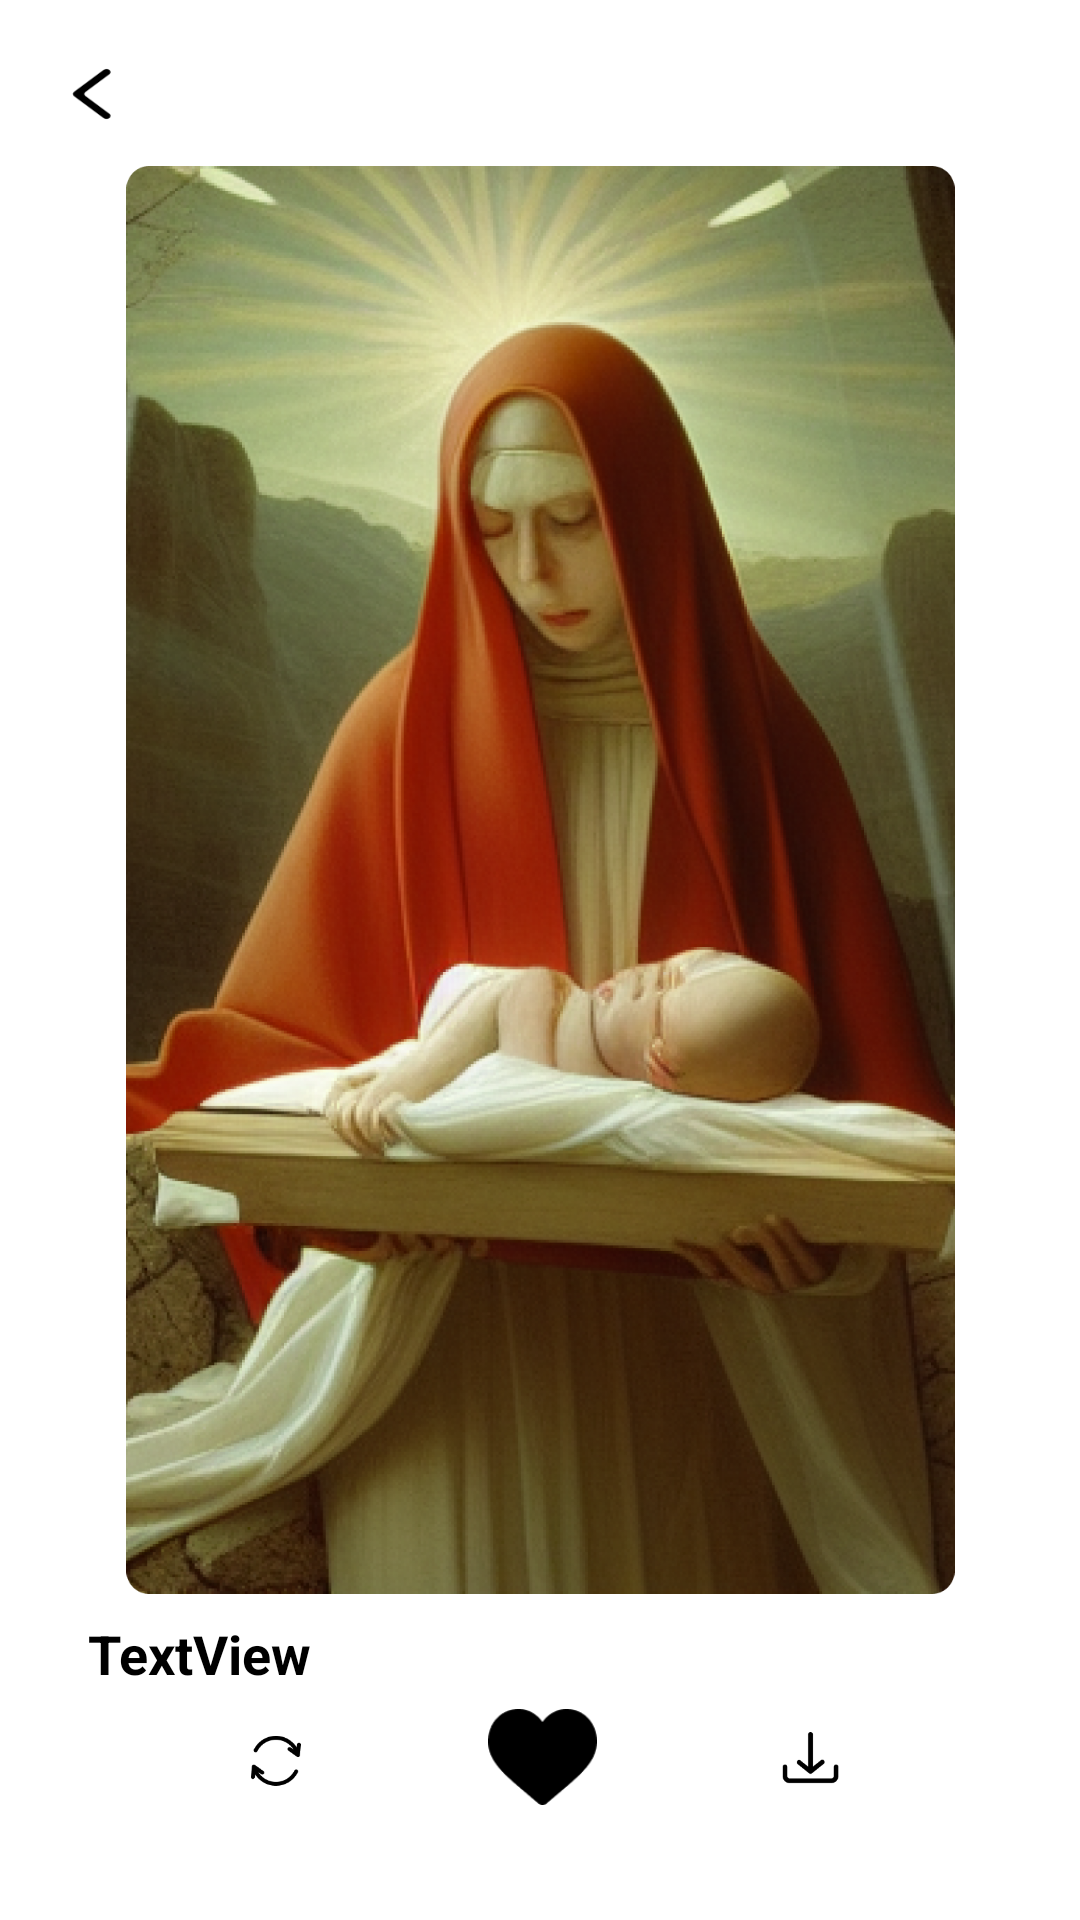

This screen was rendered from an Android layout file. Write that file and the resources it references.
<!-- AndroidManifest.xml: application theme Theme.AIArtCreator -->
<!-- res/layout/fragment_result.xml -->
<?xml version="1.0" encoding="utf-8"?>
<androidx.constraintlayout.widget.ConstraintLayout xmlns:android="http://schemas.android.com/apk/res/android"
    xmlns:app="http://schemas.android.com/apk/res-auto"
    xmlns:tools="http://schemas.android.com/tools"
    android:layout_width="match_parent"
    android:layout_height="match_parent"
    tools:context=".ui.ResultFragment">

    <ImageView
        android:id="@+id/backHome"
        android:layout_width="0dp"
        android:layout_height="0dp"
        android:background="@drawable/back_btn"
        android:padding="5dp"
        app:layout_constraintBottom_toTopOf="@+id/guideline61"
        app:layout_constraintEnd_toStartOf="@+id/guideline79"
        app:layout_constraintStart_toStartOf="@+id/guideline78"
        app:layout_constraintTop_toTopOf="@+id/guideline54" />

    <androidx.constraintlayout.widget.Guideline
        android:id="@+id/guideline54"
        android:layout_width="wrap_content"
        android:layout_height="wrap_content"
        android:orientation="horizontal"
        app:layout_constraintGuide_percent="0.03" />

    <androidx.constraintlayout.widget.Guideline
        android:id="@+id/guideline61"
        android:layout_width="wrap_content"
        android:layout_height="wrap_content"
        android:orientation="horizontal"
        app:layout_constraintGuide_percent="0.06769596" />

    <androidx.constraintlayout.widget.Guideline
        android:id="@+id/guideline78"
        android:layout_width="wrap_content"
        android:layout_height="wrap_content"
        android:orientation="vertical"
        app:layout_constraintGuide_percent="0.04" />

    <androidx.constraintlayout.widget.Guideline
        android:id="@+id/guideline79"
        android:layout_width="wrap_content"
        android:layout_height="wrap_content"
        android:orientation="vertical"
        app:layout_constraintGuide_percent="0.13" />

    <ImageView
        android:id="@+id/imageResult"
        android:layout_width="0dp"
        android:layout_height="0dp"
        android:src="@drawable/result_fragmnet_img"
        app:layout_constraintBottom_toTopOf="@+id/guideline83"
        app:layout_constraintEnd_toStartOf="@+id/guideline82"
        app:layout_constraintHorizontal_bias="0.0"
        app:layout_constraintStart_toStartOf="@+id/guideline78"
        app:layout_constraintTop_toTopOf="@+id/guideline80"
        app:layout_constraintVertical_bias="1.0" />

    <androidx.constraintlayout.widget.Guideline
        android:id="@+id/guideline80"
        android:layout_width="wrap_content"
        android:layout_height="wrap_content"
        android:orientation="horizontal"
        app:layout_constraintGuide_percent="0.08669834" />

    <TextView
        android:id="@+id/textView"
        android:layout_width="0dp"
        android:layout_height="wrap_content"
        android:text="TextView"
        android:textColor="@color/black"
        android:textSize="18sp"
        android:maxLines="1"
        android:layout_marginLeft="15dp"
        android:textStyle="bold"
        app:layout_constraintEnd_toStartOf="@+id/guideline82"
        app:layout_constraintStart_toStartOf="@+id/guideline78"
        app:layout_constraintTop_toTopOf="@+id/guideline81" />

    <androidx.constraintlayout.widget.Guideline
        android:id="@+id/guideline81"
        android:layout_width="wrap_content"
        android:layout_height="wrap_content"
        android:orientation="horizontal"
        app:layout_constraintGuide_percent="0.842" />

    <androidx.constraintlayout.widget.Guideline
        android:id="@+id/guideline82"
        android:layout_width="wrap_content"
        android:layout_height="wrap_content"
        android:orientation="vertical"
        app:layout_constraintGuide_percent="0.96107054" />

    <androidx.constraintlayout.widget.Guideline
        android:id="@+id/guideline83"
        android:layout_width="wrap_content"
        android:layout_height="wrap_content"
        android:orientation="horizontal"
        app:layout_constraintGuide_percent="0.83" />

    <LinearLayout
        android:layout_width="0dp"
        android:layout_height="0dp"
        android:orientation="horizontal"
        app:layout_constraintBottom_toTopOf="@+id/guideline86"
        app:layout_constraintEnd_toStartOf="@+id/guideline89"
        app:layout_constraintStart_toStartOf="@+id/guideline88"
        app:layout_constraintTop_toTopOf="@+id/guideline85">

        <ImageView
            android:id="@+id/againCreate"
            android:layout_width="0dp"
            android:layout_height="wrap_content"
            android:layout_weight="1"
            android:scaleType="fitCenter"
            android:src="@drawable/btn_recreate" />

        <ImageView
            android:id="@+id/addFavorite"
            android:layout_width="0dp"
            android:scaleType="fitCenter"
            android:layout_height="match_parent"
            android:layout_weight="1"
            android:src="@drawable/favorite_state"
          />

        <ImageView
            android:id="@+id/downloadImg"
            android:layout_width="0dp"
            android:layout_height="wrap_content"
            android:layout_weight="1"
            android:scaleType="fitCenter"
            android:src="@drawable/btn_save" />
    </LinearLayout>

    <androidx.constraintlayout.widget.Guideline
        android:id="@+id/guideline85"
        android:layout_width="wrap_content"
        android:layout_height="wrap_content"
        android:orientation="horizontal"
        app:layout_constraintGuide_percent="0.89" />

    <androidx.constraintlayout.widget.Guideline
        android:id="@+id/guideline86"
        android:layout_width="wrap_content"
        android:layout_height="wrap_content"
        android:orientation="horizontal"
        app:layout_constraintGuide_percent="0.94" />

    <androidx.constraintlayout.widget.Guideline
        android:id="@+id/guideline88"
        android:layout_width="wrap_content"
        android:layout_height="wrap_content"
        android:orientation="vertical"
        app:layout_constraintGuide_percent="0.13" />

    <androidx.constraintlayout.widget.Guideline
        android:id="@+id/guideline89"
        android:layout_width="wrap_content"
        android:layout_height="wrap_content"
        android:orientation="vertical"
        app:layout_constraintGuide_percent="0.8759124" />

</androidx.constraintlayout.widget.ConstraintLayout>
<!-- resources referenced by this layout -->
<resources>
  <!-- drawable back_btn: png bitmap (drawable, 225 bytes) -->
  <!-- drawable btn_recreate: png bitmap (drawable, 486 bytes) -->
  <!-- drawable btn_save: png bitmap (drawable, 418 bytes) -->
  <!-- drawable favorite_state (drawable) -->
  <?xml version="1.0" encoding="utf-8"?>
  <selector xmlns:android="http://schemas.android.com/apk/res/android">
      <item android:drawable="@drawable/btn_favorite" android:state_selected="true"/>
      <item android:drawable="@drawable/btn_favorite_true" android:state_selected="false"/>
  
  </selector>
  <!-- drawable result_fragmnet_img: png bitmap (drawable-xhdpi, 735250 bytes) -->
  <style name="Theme.AIArtCreator" parent="Theme.MaterialComponents.DayNight.NoActionBar">
  
          
          <item name="colorPrimary">@color/purple_500</item>
          <item name="colorPrimaryVariant">@color/purple_700</item>
          <item name="colorOnPrimary">@color/white</item>
          
          <item name="colorSecondary">@color/teal_200</item>
          <item name="colorSecondaryVariant">@color/teal_700</item>
          <item name="colorOnSecondary">@color/black</item>
          
          <item name="android:statusBarColor">#FFFFFF</item>
          
      </style>
  <!-- drawable btn_favorite: png bitmap (drawable, 542 bytes) -->
  <!-- drawable btn_favorite_true: png bitmap (drawable, 392 bytes) -->
  <!-- not gathered from this repository: default colours our renderer supplied (Android Studio template values) -->
  <color name="purple_500">#FF6200EE</color>
  <color name="purple_700">#FF3700B3</color>
  <color name="teal_200">#FF03DAC5</color>
  <color name="teal_700">#FF018786</color>
  <color name="black">#FF000000</color>
  <color name="white">#FFFFFFFF</color>
</resources>
